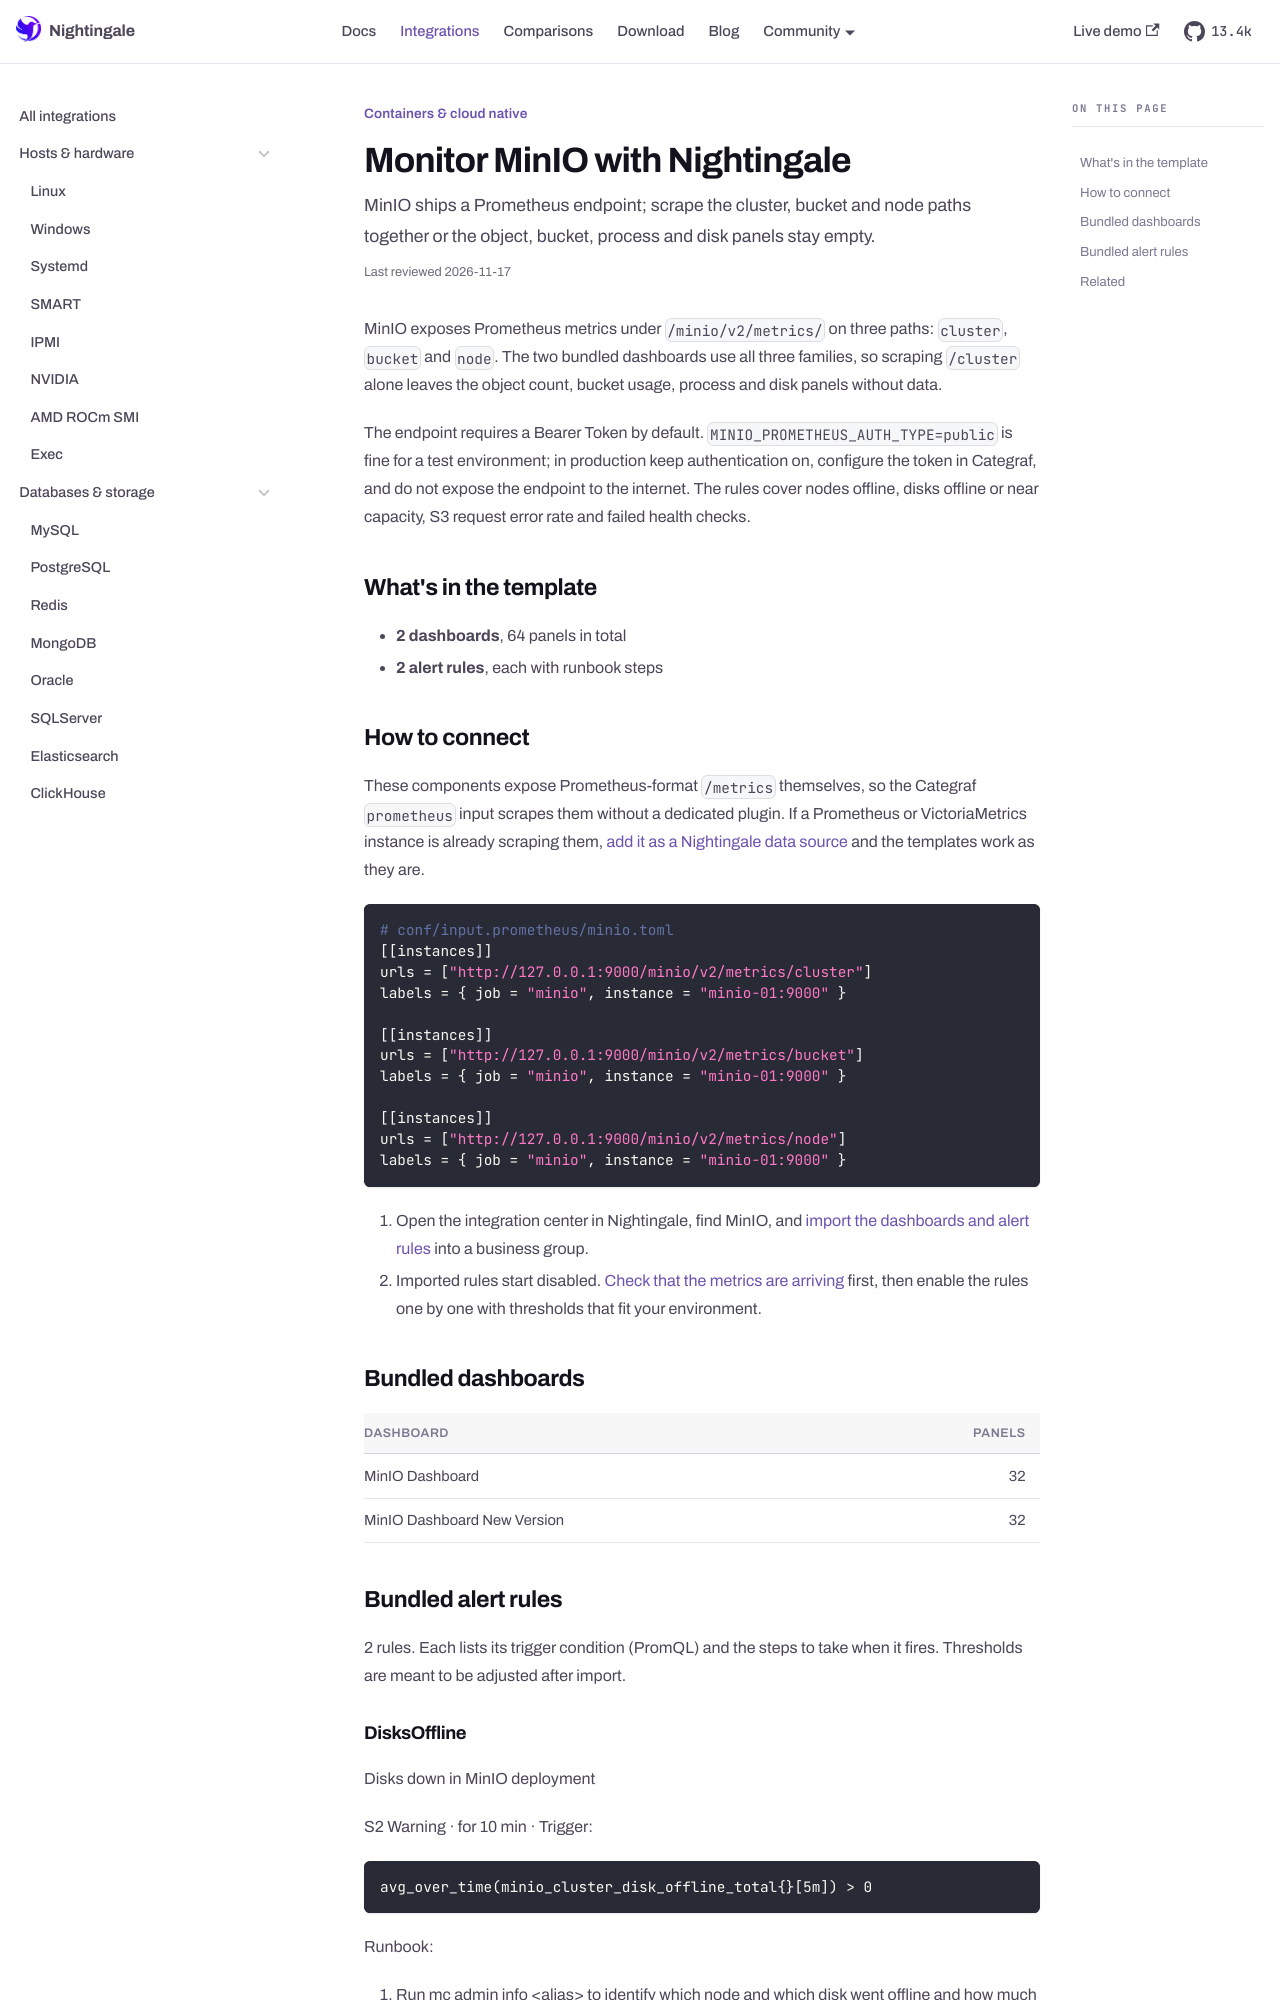

repository: n9e/n9e.github.io · page: integrations/minio.html · generator: docusaurus

---
title: "Monitor MinIO with Nightingale"
sidebar_label: "MinIO"
description: "MinIO ships a Prometheus endpoint; scrape the cluster, bucket and node paths together or the object, bucket, process and disk panels stay empty."
last_reviewed: 2026-10-13
custom_edit_url: https://github.com/ccfos/nightingale/tree/main/integrations/MinIO
toc_max_heading_level: 2
mdx:
  format: md
---

MinIO exposes Prometheus metrics under `/minio/v2/metrics/` on three paths: `cluster`, `bucket` and `node`. The two bundled dashboards use all three families, so scraping `/cluster` alone leaves the object count, bucket usage, process and disk panels without data.

The endpoint requires a Bearer Token by default. `MINIO_PROMETHEUS_AUTH_TYPE=public` is fine for a test environment; in production keep authentication on, configure the token in Categraf, and do not expose the endpoint to the internet. The rules cover nodes offline, disks offline or near capacity, S3 request error rate and failed health checks.

## What's in the template

- **2 dashboards**, 64 panels in total
- **2 alert rules**, each with runbook steps

## How to connect

These components expose Prometheus-format `/metrics` themselves, so the Categraf `prometheus` input scrapes them without a dedicated plugin. If a Prometheus or VictoriaMetrics instance is already scraping them, [add it as a Nightingale data source](/docs/data/prometheus) and the templates work as they are.

```toml
# conf/input.prometheus/minio.toml
[[instances]]
urls = ["http://127.0.0.1:9000/minio/v2/metrics/cluster"]
labels = { job = "minio", instance = "minio-01:9000" }

[[instances]]
urls = ["http://127.0.0.1:9000/minio/v2/metrics/bucket"]
labels = { job = "minio", instance = "minio-01:9000" }

[[instances]]
urls = ["http://127.0.0.1:9000/minio/v2/metrics/node"]
labels = { job = "minio", instance = "minio-01:9000" }
```

1. Open the integration center in Nightingale, find MinIO, and [import the dashboards and alert rules](/docs/data/integrations/import) into a business group.
1. Imported rules start disabled. [Check that the metrics are arriving](/docs/data/integrations/verify) first, then enable the rules one by one with thresholds that fit your environment.
